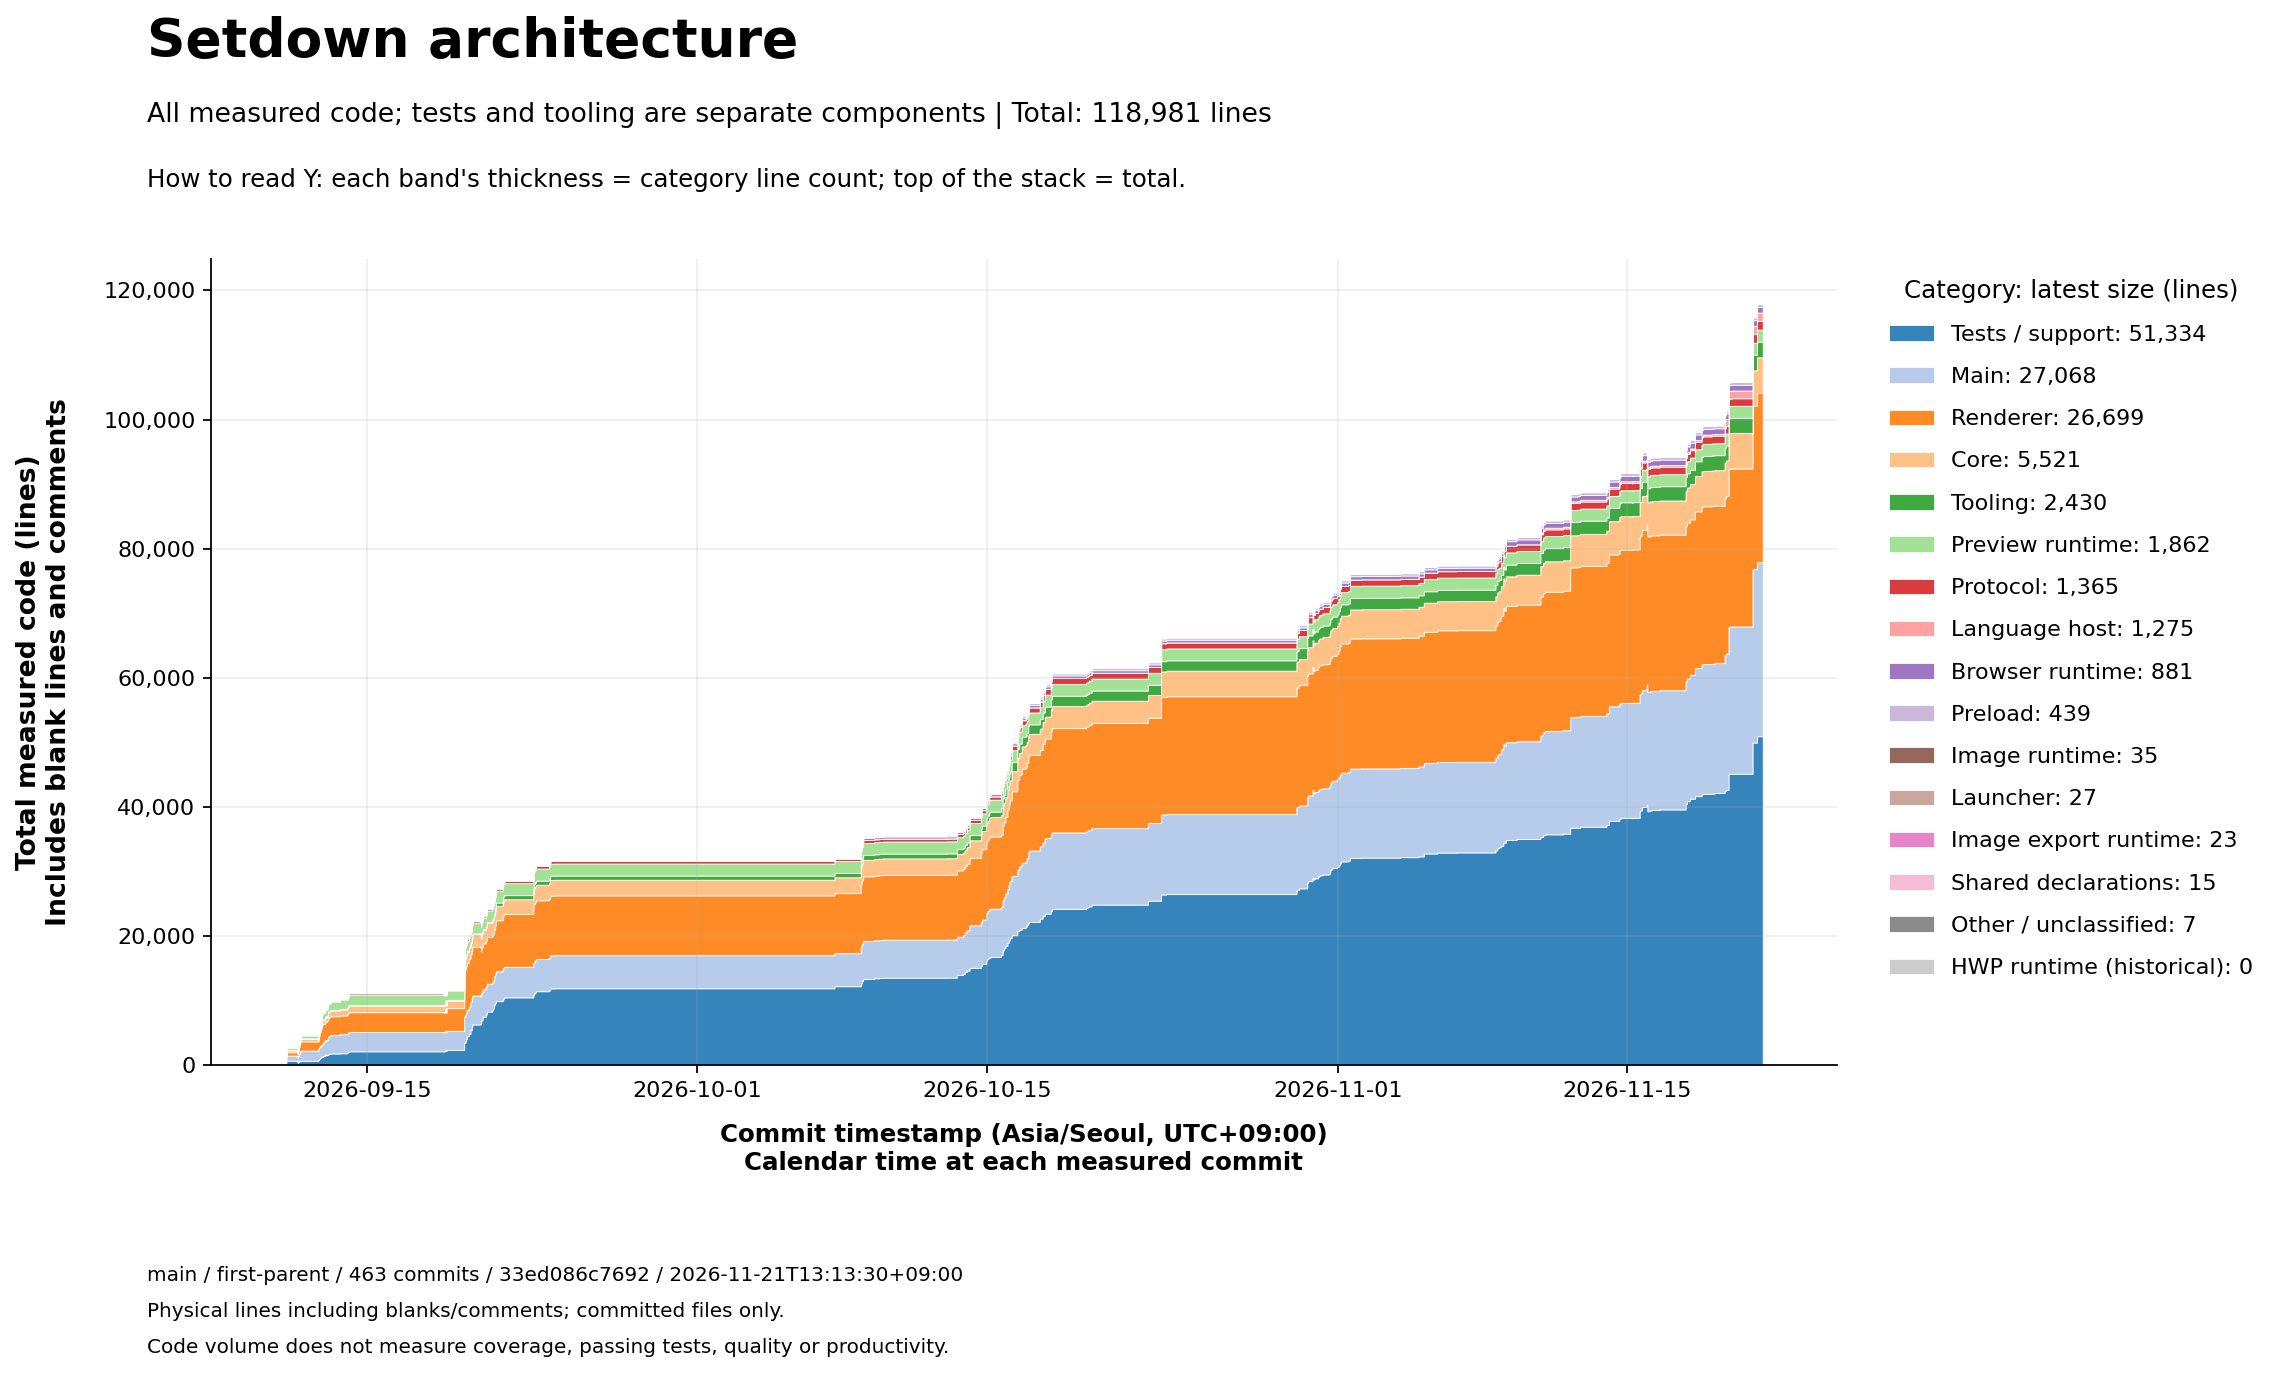

The table this chart was drawn from, first rows:
commit, committed_at, elapsed_hours, total, tests, renderer, main, core, language_host, preview_runtime, browser_runtime, image_runtime, image_export_runtime, hwp_runtime, protocol, preload, launcher, types, tooling, other
5535c97c9b310a58931ffb4be90f00a963af9b37, 2026-09-11T01:00:09+09:00, 0.0000, 0, 0, 0, 0, 0, 0, 0, 0, 0, 0, 0, 0, 0, 0, 0, 0, 0
1317e8d1fe29586e5a64a06f98a500edeb57acc6, 2026-09-11T01:02:40+09:00, 0.0419, 0, 0, 0, 0, 0, 0, 0, 0, 0, 0, 0, 0, 0, 0, 0, 0, 0
fea542ee92400a73f89f5f9357ad9ed9cb83a513, 2026-09-11T01:11:58+09:00, 0.1969, 0, 0, 0, 0, 0, 0, 0, 0, 0, 0, 0, 0, 0, 0, 0, 0, 0
8a940ee01013e69eebe422ee3146adb25685f13e, 2026-09-11T01:53:20+09:00, 0.8864, 1236, 111, 410, 567, 20, 0, 0, 0, 0, 0, 0, 44, 35, 0, 0, 49, 0
075293af35cdc4d0f4fbb20bcf1daafab92c95ec, 2026-09-11T02:34:34+09:00, 1.574, 2767, 668, 516, 790, 307, 0, 346, 0, 0, 0, 0, 44, 35, 0, 0, 61, 0
d5ec731ba649d91b4c20f9d68da86ed78c23b265, 2026-09-11T15:49:05+09:00, 14.82, 2478, 369, 516, 800, 307, 0, 346, 0, 0, 0, 0, 44, 35, 0, 0, 61, 0
876ee792a88d4ae125ebecd16a5afec2a0a7617e, 2026-09-11T15:52:44+09:00, 14.88, 2478, 369, 516, 800, 307, 0, 346, 0, 0, 0, 0, 44, 35, 0, 0, 61, 0
1cf4b97ccda596e916fe7ea39260efac66e755cb, 2026-09-11T15:59:22+09:00, 14.99, 2779, 468, 641, 814, 370, 0, 346, 0, 0, 0, 0, 44, 35, 0, 0, 61, 0
5b556730645c56d87418152f524650d15e96ab74, 2026-09-11T16:10:44+09:00, 15.18, 2927, 468, 704, 822, 370, 0, 423, 0, 0, 0, 0, 44, 35, 0, 0, 61, 0
1077711060ff468fab482a1e5a320ccf0b77d019, 2026-09-11T16:26:56+09:00, 15.45, 3130, 479, 764, 938, 370, 0, 423, 0, 0, 0, 0, 57, 38, 0, 0, 61, 0
0605e1f8865409cb406fd18d289c70033279d6b3, 2026-09-11T16:31:43+09:00, 15.53, 3133, 479, 764, 941, 370, 0, 423, 0, 0, 0, 0, 57, 38, 0, 0, 61, 0
9e0b4f7747aabe8ffc01cf88fa9cbb07313b6c51, 2026-09-11T16:38:33+09:00, 15.64, 3142, 479, 771, 943, 370, 0, 423, 0, 0, 0, 0, 57, 38, 0, 0, 61, 0
a4af859e41b187b02b0e7d2aa94b1f27a872b0f5, 2026-09-11T16:45:32+09:00, 15.76, 3178, 479, 771, 943, 370, 0, 423, 0, 0, 0, 0, 57, 38, 0, 0, 97, 0
b277e0ba8c4e13c8308048ee4e0f375e2a4c39b5, 2026-09-11T17:01:16+09:00, 16.02, 3390, 541, 816, 1040, 370, 0, 423, 0, 0, 0, 0, 64, 39, 0, 0, 97, 0
8c21441d4ae0759b04f4371ef8308d14eb2f7b9e, 2026-09-11T17:06:22+09:00, 16.1, 3539, 559, 856, 1122, 370, 0, 423, 0, 0, 0, 0, 64, 39, 0, 0, 106, 0
d2458ef85f818b184988a6a3238764acd782088c, 2026-09-11T17:21:24+09:00, 16.35, 3849, 559, 1137, 1136, 370, 0, 423, 0, 0, 0, 0, 74, 44, 0, 0, 106, 0
4685e10e45aef84c268f852bee69654b972bca8f, 2026-09-11T17:33:46+09:00, 16.56, 3888, 559, 1176, 1136, 370, 0, 423, 0, 0, 0, 0, 74, 44, 0, 0, 106, 0
6b847ada2e299dce9ef162d481818cc251eacbce, 2026-09-11T17:40:04+09:00, 16.67, 3843, 559, 1131, 1136, 370, 0, 423, 0, 0, 0, 0, 74, 44, 0, 0, 106, 0
63369d55edd015bee7442f01110c03da76e8d998, 2026-09-11T17:50:24+09:00, 16.84, 3974, 559, 1168, 1213, 370, 0, 423, 0, 0, 0, 0, 80, 55, 0, 0, 106, 0
02c54d96d13b8eadaeab4bba3706078b479ce9a2, 2026-09-11T18:04:17+09:00, 17.07, 4203, 639, 1167, 1359, 370, 0, 423, 0, 0, 0, 0, 83, 56, 0, 0, 106, 0
e0bad43c48bf21f6df5925ad0d484fe92691d78e, 2026-09-11T18:12:44+09:00, 17.21, 4203, 639, 1167, 1359, 370, 0, 423, 0, 0, 0, 0, 83, 56, 0, 0, 106, 0
a817cdfc832e057f4424177e51565f1e6b22a093, 2026-09-11T18:47:31+09:00, 17.79, 4720, 639, 1436, 1557, 370, 0, 423, 0, 0, 0, 0, 116, 73, 0, 0, 106, 0
62aa1015a3b47bd87891fa2e44468734a65e74d6, 2026-09-11T18:51:29+09:00, 17.86, 4720, 639, 1436, 1557, 370, 0, 423, 0, 0, 0, 0, 116, 73, 0, 0, 106, 0
d797a9869e4dd9bef3533f12ed199428e9a75c94, 2026-09-11T19:01:02+09:00, 18.01, 4749, 639, 1440, 1582, 370, 0, 423, 0, 0, 0, 0, 116, 73, 0, 0, 106, 0
b1b1d76dbc128f545805fe51ec5368774a6a0b75, 2026-09-11T19:03:59+09:00, 18.06, 4762, 639, 1453, 1582, 370, 0, 423, 0, 0, 0, 0, 116, 73, 0, 0, 106, 0
a6fbbdb20ba21fc783ab12c978f2cd97505e1b04, 2026-09-11T21:08:11+09:00, 20.13, 4737, 639, 1428, 1582, 370, 0, 423, 0, 0, 0, 0, 116, 73, 0, 0, 106, 0
6c38d9a2a349de3b495f40ae734cb400bf4be6d5, 2026-09-11T21:28:30+09:00, 20.47, 4737, 639, 1428, 1582, 370, 0, 423, 0, 0, 0, 0, 116, 73, 0, 0, 106, 0
1a6dacf2ef2bd6d942413bc1eea33772ee4fce4a, 2026-09-12T00:06:25+09:00, 23.1, 4737, 639, 1428, 1582, 370, 0, 423, 0, 0, 0, 0, 116, 73, 0, 0, 106, 0
85973189cf43d3abc25a3bacdbfaec2599dd843c, 2026-09-12T15:48:57+09:00, 38.81, 5104, 801, 1392, 1695, 370, 0, 526, 0, 0, 0, 0, 126, 82, 0, 0, 112, 0
5b5d38399a82c6473d9ee9caaa7dea4b87df4bdb, 2026-09-12T15:54:57+09:00, 38.91, 5104, 801, 1392, 1695, 370, 0, 526, 0, 0, 0, 0, 126, 82, 0, 0, 112, 0
510c77dfcaf0f5c774e13b3d1d432f878806f4f3, 2026-09-12T15:56:58+09:00, 38.95, 5104, 801, 1392, 1695, 370, 0, 526, 0, 0, 0, 0, 126, 82, 0, 0, 112, 0
1ef4aa6036b734c7c54071e828272aad16a0af05, 2026-09-12T16:16:14+09:00, 39.27, 5751, 925, 1796, 1736, 437, 0, 526, 0, 0, 0, 0, 135, 84, 0, 0, 112, 0
51f666921b3526a2ed80dc522f47a42aaeec6587, 2026-09-12T16:21:39+09:00, 39.36, 5787, 942, 1815, 1736, 437, 0, 526, 0, 0, 0, 0, 135, 84, 0, 0, 112, 0
4334abc6dcb6116161a2c0417d875dba5bf8e276, 2026-09-12T17:06:41+09:00, 40.11, 6657, 1024, 2288, 1768, 462, 0, 765, 0, 0, 0, 0, 152, 86, 0, 0, 112, 0
60d5d9e2ad2beb1a1d534e0d3a519f263fe9cedb, 2026-09-12T17:57:47+09:00, 40.96, 6935, 1127, 2257, 1839, 499, 0, 857, 0, 0, 0, 0, 155, 89, 0, 0, 112, 0
5b2eda13ec49ba5f612ad73975793b1f662a3311, 2026-09-12T18:24:43+09:00, 41.41, 6860, 1072, 2402, 1688, 499, 0, 872, 0, 0, 0, 0, 144, 77, 0, 0, 106, 0
e5beb6e3a98265361b3f368af028d5cadd70386a, 2026-09-12T18:34:28+09:00, 41.57, 6950, 1120, 2401, 1729, 499, 0, 872, 0, 0, 0, 0, 145, 78, 0, 0, 106, 0
fb357925f1aaf74bb57ff34ad64bcc1af4d1fe00, 2026-09-12T18:40:37+09:00, 41.67, 6950, 1120, 2401, 1729, 499, 0, 872, 0, 0, 0, 0, 145, 78, 0, 0, 106, 0
e5d8bf25dc178fce4d3b9a4c844e801ab3e3c588, 2026-09-12T18:49:23+09:00, 41.82, 7276, 1178, 2521, 1739, 618, 0, 872, 0, 0, 0, 0, 151, 91, 0, 0, 106, 0
671e53f4954ab0f81c50d7f50c36c383856be5f6, 2026-09-12T18:57:24+09:00, 41.95, 7386, 1191, 2576, 1778, 618, 0, 872, 0, 0, 0, 0, 152, 93, 0, 0, 106, 0
ba8b74ad013f28d1e2ddf3754ef591c33615fb79, 2026-09-12T19:21:52+09:00, 42.36, 7712, 1224, 2780, 1849, 618, 0, 879, 0, 0, 0, 0, 163, 93, 0, 0, 106, 0
883837274df6b19196e11c99d51fbb4789d0c1cb, 2026-09-12T19:29:22+09:00, 42.49, 7768, 1242, 2818, 1849, 618, 0, 879, 0, 0, 0, 0, 163, 93, 0, 0, 106, 0
a10700092279150fbc1912f32ed787d4da20fd28, 2026-09-12T19:37:27+09:00, 42.62, 7815, 1260, 2818, 1878, 618, 0, 879, 0, 0, 0, 0, 163, 93, 0, 0, 106, 0
15112b50851ac2046ab3e6a341bed842946e3b01, 2026-09-12T19:42:13+09:00, 42.7, 7853, 1270, 2818, 1878, 618, 0, 907, 0, 0, 0, 0, 163, 93, 0, 0, 106, 0
12cb0d2acdd6c5fbad48f87418abba341a17c2dd, 2026-09-12T20:14:34+09:00, 43.24, 8138, 1288, 3021, 1907, 618, 0, 917, 0, 0, 0, 0, 182, 99, 0, 0, 106, 0
c238ebe2c300141fd9177adfd67edc5e77b22bd1, 2026-09-12T20:18:21+09:00, 43.3, 8138, 1288, 3021, 1907, 618, 0, 917, 0, 0, 0, 0, 182, 99, 0, 0, 106, 0
f661df4428a4eb828f110095accec852a7a8d951, 2026-09-12T20:26:09+09:00, 43.43, 8218, 1313, 3075, 1907, 618, 0, 917, 0, 0, 0, 0, 183, 99, 0, 0, 106, 0
8d55d79b9981a8228a7224a0c20d187ad9c0620c, 2026-09-12T20:49:52+09:00, 43.83, 8256, 1312, 3111, 1910, 618, 0, 917, 0, 0, 0, 0, 183, 99, 0, 0, 106, 0
ce7c6ee042beac4ca2dc18127c68946b97bfdc65, 2026-09-12T21:32:38+09:00, 44.54, 8356, 1422, 2750, 2180, 618, 0, 971, 0, 0, 0, 0, 197, 106, 0, 0, 112, 0
9d44a67063035b258a0c3eaffbd512ab472382d6, 2026-09-12T23:33:59+09:00, 46.56, 8446, 1461, 2773, 2180, 646, 0, 971, 0, 0, 0, 0, 197, 106, 0, 0, 112, 0
4bba9047ba0d26f56579796a2346331cafd8e6e4, 2026-09-12T23:37:24+09:00, 46.62, 8725, 1600, 2810, 2180, 692, 0, 1028, 0, 0, 0, 0, 197, 106, 0, 0, 112, 0
275888330671c0e0ff4e852df18addd450adcc25, 2026-09-12T23:46:59+09:00, 46.78, 8746, 1585, 2810, 2216, 692, 0, 1028, 0, 0, 0, 0, 197, 106, 0, 0, 112, 0
5bd2b002d2a5e2176dfa5e6a65a68317195e9952, 2026-09-12T23:50:09+09:00, 46.83, 8880, 1656, 2859, 2224, 692, 0, 1028, 0, 0, 0, 0, 202, 107, 0, 0, 112, 0
66d98741154101bb51a8d310ac19407dcacb030f, 2026-09-13T00:01:44+09:00, 47.03, 8846, 1586, 2888, 2231, 692, 0, 1028, 0, 0, 0, 0, 202, 107, 0, 0, 112, 0
a3bd52fc4f1fbc1d637a0a86f0be65a9dd588679, 2026-09-13T00:11:23+09:00, 47.19, 8844, 1574, 2888, 2235, 692, 0, 1034, 0, 0, 0, 0, 202, 107, 0, 0, 112, 0
66207c345a06d2a5b419e08d072bd1c17fb204dc, 2026-09-13T00:16:15+09:00, 47.27, 8794, 1515, 2888, 2235, 692, 0, 1043, 0, 0, 0, 0, 202, 107, 0, 0, 112, 0
962caa43d9dc62dfb7bb43ffc8da42b8f0672319, 2026-09-13T00:40:45+09:00, 47.68, 8803, 1515, 2897, 2235, 692, 0, 1043, 0, 0, 0, 0, 202, 107, 0, 0, 112, 0
097a07e2b38891bab0176499219f3eb72018d092, 2026-09-13T01:06:35+09:00, 48.11, 8893, 1515, 2897, 2312, 692, 0, 1051, 0, 0, 0, 0, 207, 107, 0, 0, 112, 0
a31f3c5b526d93c38129b2afc7ffb0c8fb564a14, 2026-09-13T01:33:56+09:00, 48.56, 9014, 1626, 2897, 2322, 692, 0, 1051, 0, 0, 0, 0, 207, 107, 0, 0, 112, 0
b0b8a5009defd69c25dfb07f5633058513413fce, 2026-09-13T01:56:37+09:00, 48.94, 8960, 1515, 2900, 2370, 692, 0, 1051, 0, 0, 0, 0, 213, 107, 0, 0, 112, 0
... 403 more rows
